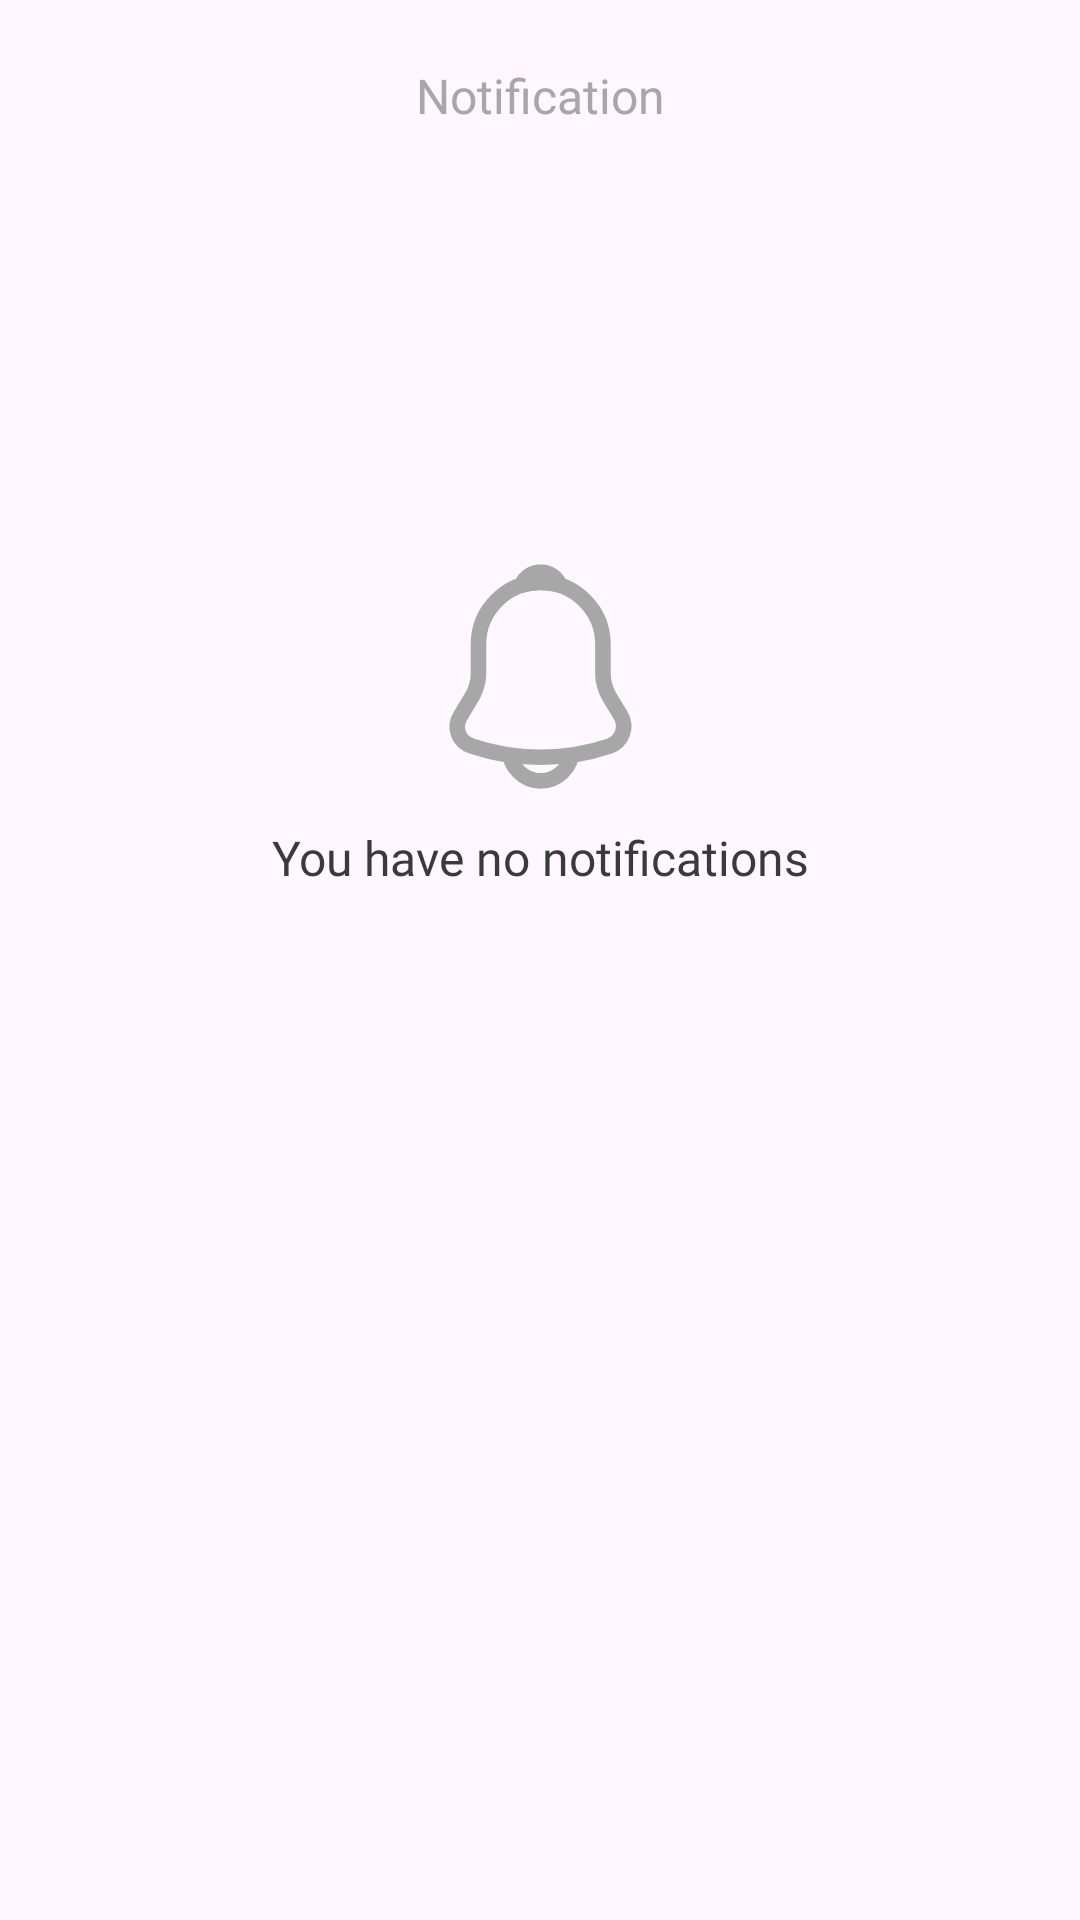

Here is an Android app screen rendered from its layout file. Give the layout XML and the strings, colors and styles it references.
<!-- AndroidManifest.xml: application theme Theme.RediExpress2 -->
<!-- res/layout/activity_notification.xml -->
<?xml version="1.0" encoding="utf-8"?>
<androidx.constraintlayout.widget.ConstraintLayout xmlns:android="http://schemas.android.com/apk/res/android"
    xmlns:app="http://schemas.android.com/apk/res-auto"
    xmlns:tools="http://schemas.android.com/tools"
    android:id="@+id/main"
    android:layout_width="match_parent"
    android:layout_height="match_parent"
    tools:context=".NotificationActivity">

    <androidx.appcompat.widget.Toolbar
        android:id="@+id/toolbar3"
        android:layout_width="match_parent"
        android:layout_height="wrap_content"
        android:theme="?attr/actionBarTheme"
        app:layout_constraintEnd_toEndOf="parent"
        app:layout_constraintStart_toStartOf="parent"
        app:layout_constraintTop_toTopOf="parent" >
        <TextView
            android:layout_width="wrap_content"
            android:layout_height="wrap_content"
            android:text="Notification"
            style="@style/TextToolBar2"
            android:layout_gravity="center"
            android:id="@+id/toolbar_title_notific" />
    </androidx.appcompat.widget.Toolbar>

    <ImageView
        android:id="@+id/imageView7"
        android:layout_width="wrap_content"
        android:layout_height="wrap_content"
        android:layout_marginTop="120dp"
        app:layout_constraintEnd_toEndOf="parent"
        app:layout_constraintStart_toStartOf="parent"
        app:layout_constraintTop_toBottomOf="@+id/toolbar3"
        android:src="@drawable/notification"/>

    <TextView
        android:id="@+id/textView23"
        android:layout_width="wrap_content"
        android:layout_height="wrap_content"
        android:layout_marginTop="8dp"
        android:text="You have no notifications"
        android:fontFamily="@font/roboto_medium"
        android:textAlignment="center"
        android:textSize="16sp"
        android:textColor="@color/text1"
        app:layout_constraintEnd_toEndOf="parent"
        app:layout_constraintStart_toStartOf="parent"
        app:layout_constraintTop_toBottomOf="@+id/imageView7" />
</androidx.constraintlayout.widget.ConstraintLayout>
<!-- resources referenced by this layout -->
<resources>
  <color name="text1">#3A3A3A</color>
  <!-- drawable notification (drawable) -->
  <vector xmlns:android="http://schemas.android.com/apk/res/android"
      android:width="83dp"
      android:height="83dp"
      android:viewportWidth="83"
      android:viewportHeight="83">
    <path
        android:pathData="M41.569,10.063C30.122,10.063 20.819,19.366 20.819,30.813V40.808C20.819,42.918 19.92,46.134 18.848,47.932L14.871,54.538C12.416,58.618 14.11,63.149 18.606,64.671C33.512,69.65 49.593,69.65 64.498,64.671C68.683,63.287 70.516,58.342 68.233,54.538L64.256,47.932C63.219,46.134 62.319,42.918 62.319,40.808V30.813C62.319,19.401 52.982,10.063 41.569,10.063Z"
        android:strokeWidth="5.1875"
        android:fillColor="#00000000"
        android:strokeColor="@color/gray2"
        android:strokeLineCap="round"/>
    <path
        android:pathData="M47.967,11.066C46.895,10.755 45.788,10.513 44.647,10.375C41.327,9.96 38.145,10.202 35.171,11.066C36.174,8.507 38.664,6.709 41.569,6.709C44.474,6.709 46.964,8.507 47.967,11.066Z"
        android:strokeLineJoin="round"
        android:strokeWidth="5.1875"
        android:fillColor="#00000000"
        android:strokeColor="@color/gray2"
        android:strokeLineCap="round"/>
    <path
        android:pathData="M51.944,65.916C51.944,71.622 47.276,76.291 41.569,76.291C38.733,76.291 36.105,75.115 34.238,73.248C32.37,71.38 31.194,68.752 31.194,65.916"
        android:strokeWidth="5.1875"
        android:fillColor="#00000000"
        android:strokeColor="@color/gray2"/>
  </vector>
  <style name="TextToolBar2">
      <item name="android:textColor">@color/gray2</item>
      <item name="fontFamily">@font/roboto_medium</item>
      <item name="android:textSize">16sp</item>
      <item name="textAllCaps">false</item>
      </style>
  <style name="Theme.RediExpress2" parent="Base.Theme.RediExpress2" />
  <color name="gray2">#A7A7A7</color>
  <style name="Base.Theme.RediExpress2" parent="Theme.Material3.DayNight.NoActionBar">
          
          
      </style>
</resources>
